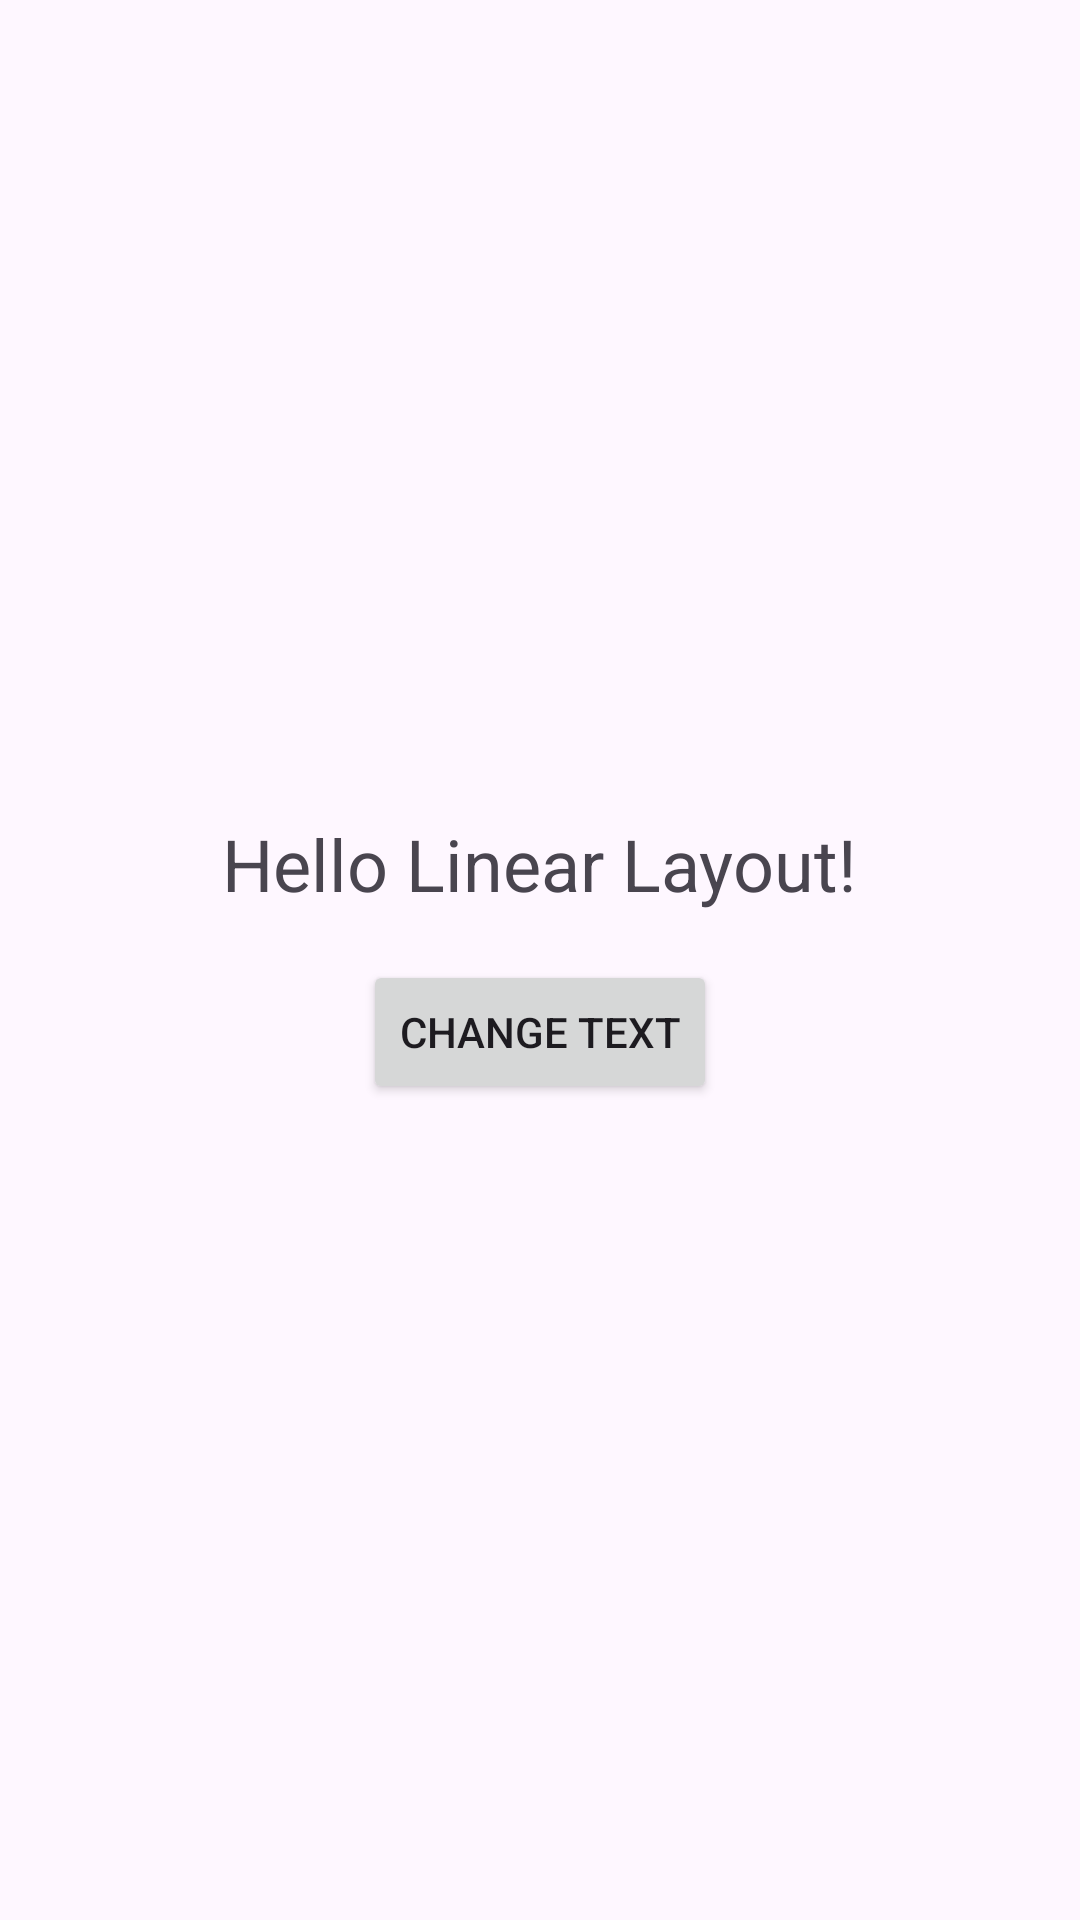

Reconstruct the res/layout file that produces this screen, plus the resources it refers to.
<!-- AndroidManifest.xml: application theme Theme.HelloLinear -->
<!-- res/layout/linear_layout.xml -->
<?xml version="1.0" encoding="utf-8"?>
<LinearLayout xmlns:android="http://schemas.android.com/apk/res/android"
    android:orientation="vertical"
    android:gravity="center"
    android:layout_width="match_parent"
    android:layout_height="match_parent">

    <TextView
        android:id="@+id/tvHelloLinear"
        android:text="Hello Linear Layout!"
        android:textSize="24sp"
        android:layout_width="wrap_content"
        android:layout_height="wrap_content"/>

    <Button
        android:id="@+id/btnChangeLinear"
        android:text="Change Text"
        android:layout_width="wrap_content"
        android:layout_height="wrap_content"
        android:layout_marginTop="16dp"/>
</LinearLayout>
<!-- resources referenced by this layout -->
<resources>
  <style name="Theme.HelloLinear" parent="Base.Theme.HelloLinear" />
  <style name="Base.Theme.HelloLinear" parent="Theme.Material3.DayNight.NoActionBar">
          
          
      </style>
</resources>
